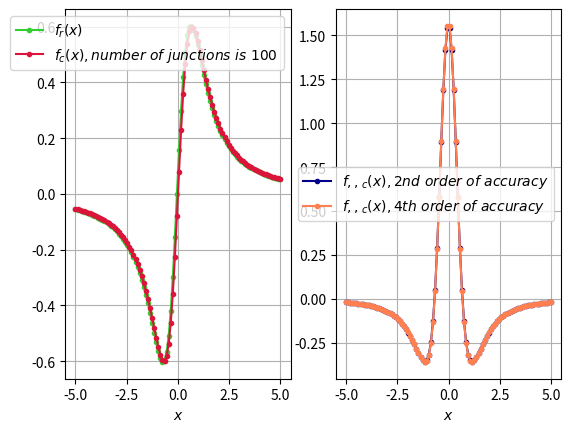

Write the Python code that produced this figure.
import numpy as np
import matplotlib.pyplot as plt

def f(x) :
    return (np.arctan(np.log(x**2 + 1) + 1))**2

number_of_junctions = 100
n = number_of_junctions + 2

begin_x = -5
end_x = 5
h = (end_x - begin_x) / (number_of_junctions - 1)
begin = begin_x - h
end = end_x + h
junctions = []
for i in range (n) :
    junctions.append(begin + i*h)

#"Разлинуем" отрезок:
#junctions = np.linspace(begin, end, n) #в (-5, 5) не попадаем, нужно разлиновать именно этот отрезок и добавить две точки!

f_r_diff_array = []
for i in range (1, n-1):
    f_r_diff_array.append((f(junctions[i + 1]) - f(junctions[i])) / (junctions[i + 1] - junctions[i]))

x_right = [junctions[i] for i in range (1, n-1)]

sp1 = plt.subplot(121)
plt.plot(x_right, f_r_diff_array, marker='.', color = 'limegreen')
plt.xlabel('$x$', fontsize=10)
plt.grid(True)


f_c_diff_array = []
for i in range (1, n-1):
    f_c_diff_array.append((f(junctions[i + 1]) - f(junctions[i - 1])) / (2 * h))

x_center = [junctions[i] for i in range (1, n-1)]

plt.plot(x_center, f_c_diff_array, marker='.', color = 'crimson')
plt.xlabel('$x$', fontsize=10)
plt.legend(('$f_r(x)$', '$f_c(x), number \ of \ junctions \ is \  100$'))
plt.grid(True)

f_c_2diff_array = []
for i in range (1, n-1):
    f_c_2diff_array.append((f(junctions[i + 1]) - 2*f(junctions[i]) +f(junctions[i-1])) / (h**2))

f_c_2diff_array = []
for i in range (1, n-1):
    f_c_2diff_array.append((f(junctions[i + 1]) - 2*f(junctions[i]) +f(junctions[i-1])) / (h**2))

sp2 = plt.subplot(122)
plt.plot(x_right, f_c_2diff_array, marker='.', color = 'darkblue')
plt.xlabel('$x$', fontsize=10)
plt.grid(True)


begin1 = begin_x - 2*h
junctions_4 = []
for i in range (n+2) :
    junctions_4.append(begin1 + i*h)

f_c_2diff_array_4a = []
for i in range (2, n):
    f_c_2diff_array_4a.append((-f(junctions_4[i - 2]) + 16 * f(junctions_4[i - 1]) - 30 * f(junctions_4[i]) + 16 * f(junctions_4[i + 1]) - f(junctions_4[i + 2])) / (12 * (h**2)))

plt.plot(x_center, f_c_2diff_array_4a, marker='.', color = 'coral')
plt.xlabel('$x$', fontsize=10)
plt.legend(('$f,,_c(x), 2nd \ order\ of\ accuracy$', '$f,,_c(x), 4th \ order\ of\ accuracy$'))
plt.grid(True)
plt.show()

"""
x = sym.symbols('x')
f = (sym.atan(sym.log(x**2 + 1) + 1))**2
f_deriv = f.diff(x)
f_1_deriv = sym.lambdify(x, f_deriv, 'sympy')

R_1_r = 0
for i in range (number_of_junctions) : 
    R_1_r = R_1_r + abs((f_1_deriv(x_right[i]) - f_r_diff_array[i]))
print("R for 1st derivative calculated by right differencies: ", R_1_r)

R_1_c = 0
for i in range (number_of_junctions) : 
    R_1_c = R_1_c + abs((f_1_deriv(x_center[i]) - f_c_diff_array[i]))
print("R for 1st derivative calculated by central differencies: ", R_1_c)

f2_deriv = f.diff(x, 2)
f_2_deriv = sym.lambdify(x, f2_deriv, 'sympy')

R_2_2accuracy = 0
for i in range (number_of_junctions) : 
    R_2_2accuracy = R_2_2accuracy + abs((f_2_deriv(x_center[i]) - f_c_2diff_array[i]))
print("R for 2st derivative calculated with the 2nd order of accuracy: ", R_2_2accuracy)

R_2_4accuracy = 0
for i in range (number_of_junctions) : 
    R_2_4accuracy = R_2_4accuracy + abs((f_2_deriv(x_center[i]) - f_c_2diff_array_4a[i]))
print("R for 2st derivative calculated with the 4th order of accuracy: ", R_2_4accuracy)
"""
